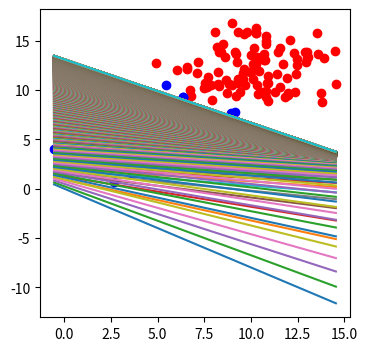

Python code for this plot:
import numpy as np
import matplotlib.pyplot as plt
%matplotlib inline


def draw(x1, x2):
  ln = plt.plot(x1, x2)


def sigmoid(score):
  return 1/(1 + np.exp(-score))

def calculate_error(line_parameters, points, y):
  n = points.shape[0]
  p = sigmoid(points * line_parameters)
  cross_entropy = -(1/n) * (np.log(p).T * y + np.log(1 - p).T * (1 - y))
  return cross_entropy

def gradient_descent(line_parameters, points, y , alpha):
  n = points.shape[0]
  for i in range(2000):
    p = sigmoid(points * line_parameters)
    gradient = points.T * (p - y)*(alpha / n)
    line_parameters = line_parameters - gradient

    w1 = line_parameters.item(0)
    w2 = line_parameters.item(1)
    b  = line_parameters.item(2)

    x1 = np.array([points[:,0].min(), points[:,0].max()])
    x2 = -b/w2 + (x1*(-w1/w2))
    draw(x1, x2) 



n_pts = 100
np.random.seed(0)
bias = np.ones(n_pts)
top_region = np.array([np.random.normal(10, 2, n_pts), np.random.normal(12, 2, n_pts), bias]).T
bottom_region = np.array([np.random.normal(5, 2, n_pts), np.random.normal(6, 2, n_pts), bias]).T
all_points = np.vstack((top_region, bottom_region))

line_parameters = np.matrix([np.zeros(3)]).T
# x1=np.array([bottom_region[:,0].min(), top_region[:,0].max()])
# x2= -b/w2 + (x1*(-w1/w2))
y = np.array([np.zeros(n_pts), np.ones(n_pts)]).reshape(n_pts * 2, 1)

_, ax = plt.subplots(figsize = (4,4))
ax.scatter(top_region[:,0], top_region[:,1], color = 'r')
ax.scatter(bottom_region[:, 0], bottom_region[:, 1], color = 'b')
gradient_descent(line_parameters, all_points, y , 0.06)
plt.show()
